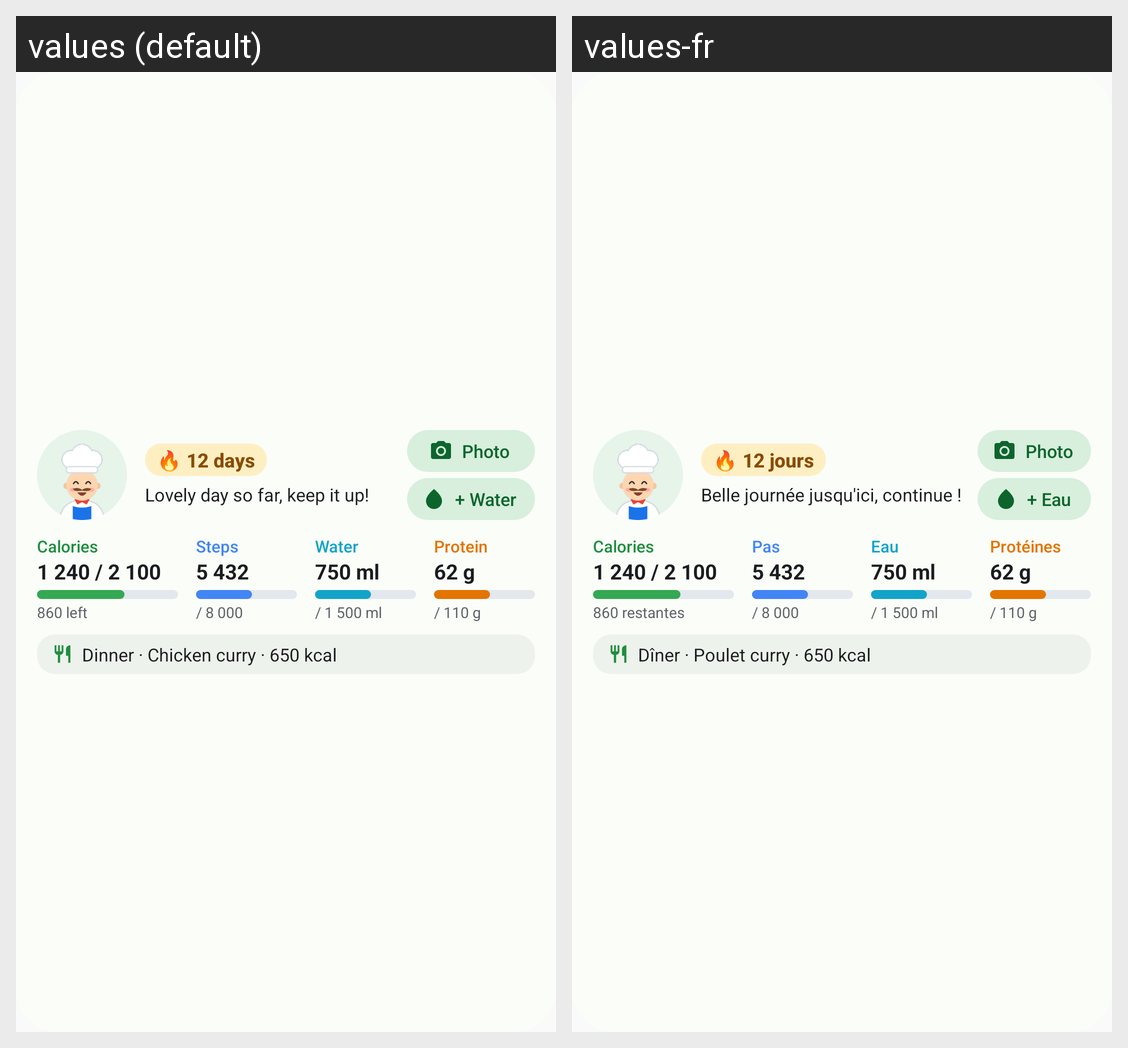

The Android screen above is rendered under two locales of the same app. Produce the string resources it draws, with the default and per-locale values.
Android screen res/layout/widget_chef_medium.xml rendered under 2 locales, left to right: values (default), values-fr. Device: Nexus 5 (rendered at 1080×1920; each locale shown at half size, 540×960, under a caption strip naming it); theme Theme.GoodLife.
Strings drawn on this screen, with the default value and each locale's value (text and hints the layout hard-codes, and strings that could not be matched under every locale, appear in the picture but are not listed):

widget_preview_streak
  values: 🔥 12 days
  values-fr: 🔥 12 jours

widget_preview_message
  values: Lovely day so far, keep it up!
  values-fr: Belle journée jusqu'ici, continue !

widget_btn_photo
  values: Photo
  values-fr: Photo

widget_btn_water
  values: + Water
  values-fr: + Eau

widget_lbl_kcal
  values: Calories
  values-fr: Calories

widget_preview_kcal_left
  values: 860 left
  values-fr: 860 restantes

widget_lbl_steps
  values: Steps
  values-fr: Pas

widget_lbl_water
  values: Water
  values-fr: Eau

widget_lbl_protein
  values: Protein
  values-fr: Protéines

widget_preview_meal
  values: Dinner · Chicken curry · 650 kcal
  values-fr: Dîner · Poulet curry · 650 kcal
